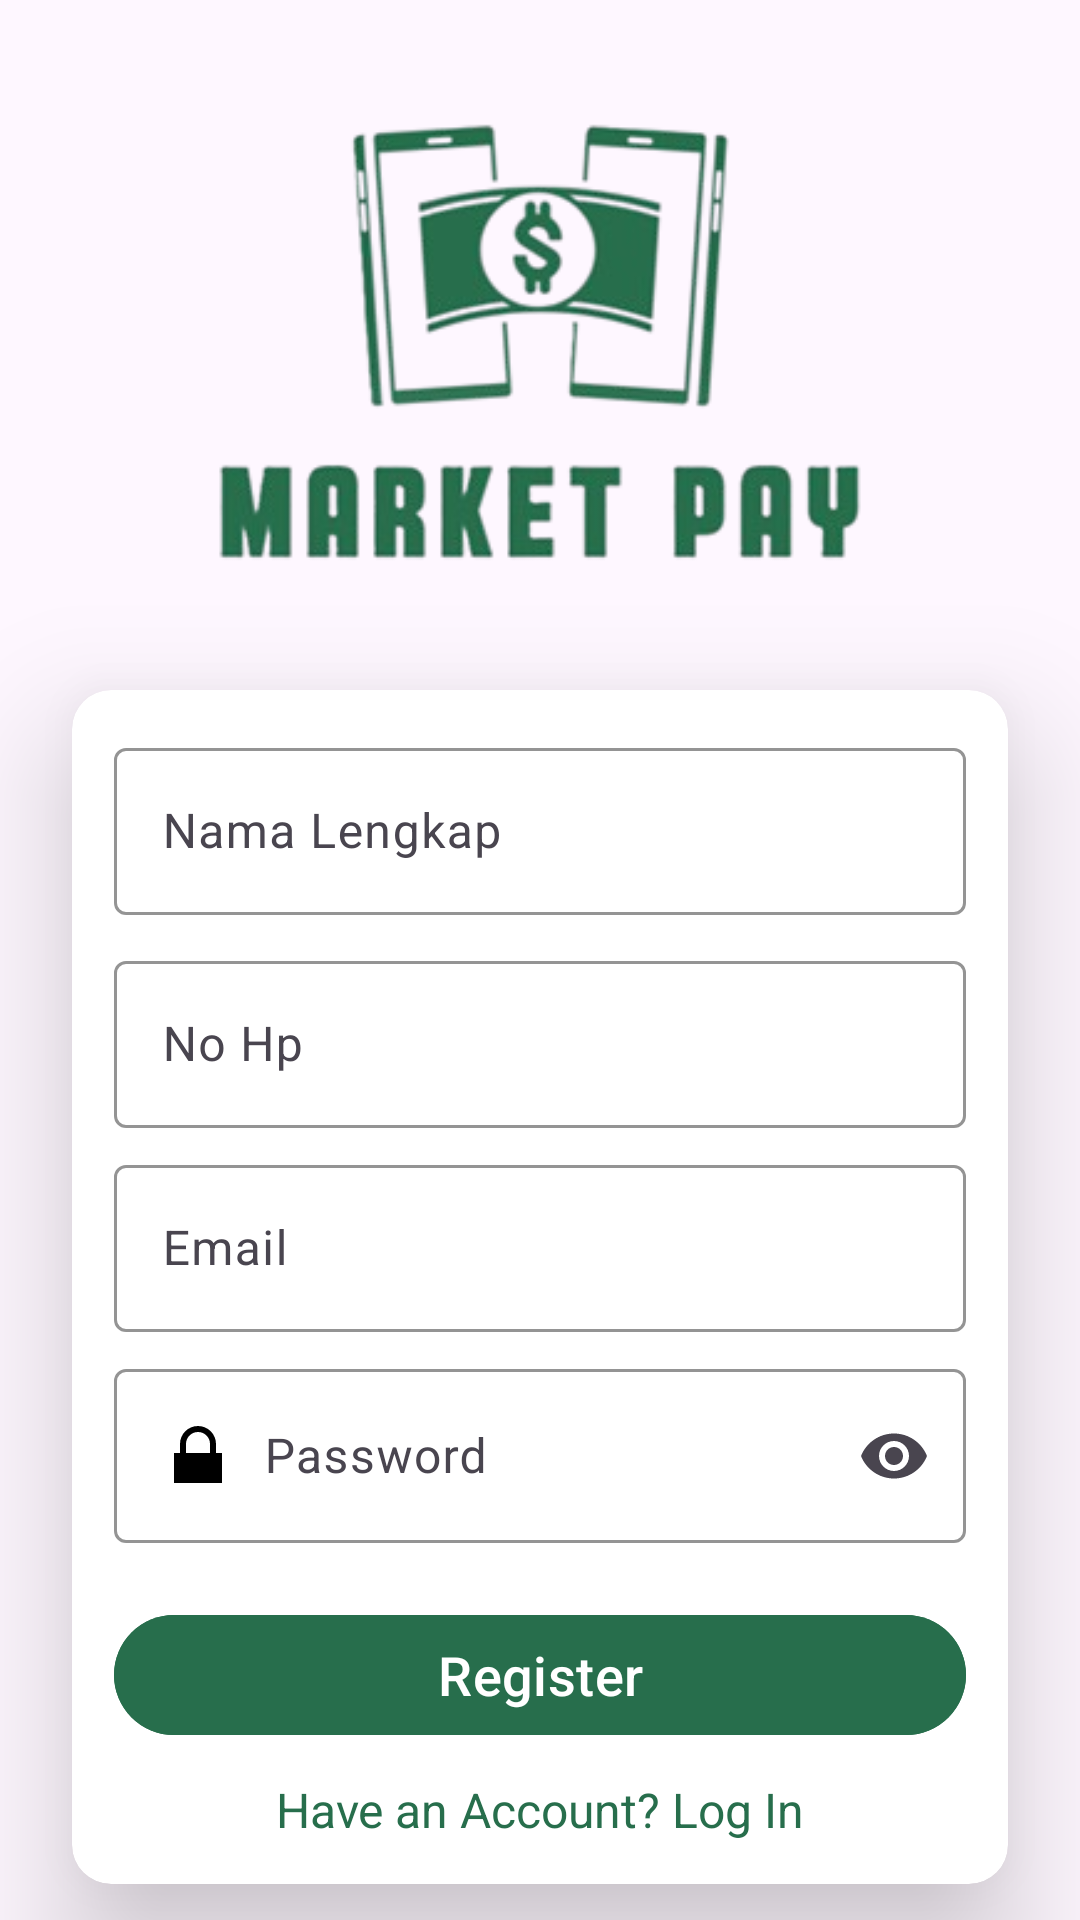

Reconstruct the res/layout file that produces this screen, plus the resources it refers to.
<!-- AndroidManifest.xml: application theme Base.Theme.MarketPay -->
<!-- res/layout/activity_signin.xml -->
<?xml version="1.0" encoding="utf-8"?>
<androidx.constraintlayout.widget.ConstraintLayout xmlns:android="http://schemas.android.com/apk/res/android"
    xmlns:app="http://schemas.android.com/apk/res-auto"
    xmlns:tools="http://schemas.android.com/tools"
    android:id="@+id/signin"
    android:layout_width="match_parent"
    android:layout_height="match_parent"
    tools:context=".view.SigninActivity">

    <ImageView
        android:id="@+id/imageView"
        android:layout_width="230dp"
        android:layout_height="230dp"
        android:contentDescription="@string/app_name"
        android:scaleType="fitCenter"
        android:src="@drawable/market_pay"
        app:layout_constraintEnd_toEndOf="parent"
        app:layout_constraintStart_toStartOf="parent"
        app:layout_constraintTop_toTopOf="parent" />

    <androidx.cardview.widget.CardView
        android:layout_width="match_parent"
        android:layout_height="wrap_content"
        android:layout_marginLeft="24dp"
        android:layout_marginRight="24dp"
        app:cardCornerRadius="13dp"
        app:cardElevation="26dp"
        app:layout_constraintEnd_toEndOf="parent"
        app:layout_constraintStart_toStartOf="parent"
        app:layout_constraintTop_toBottomOf="@id/imageView">

        <LinearLayout
            android:id="@+id/cardLogin"
            android:layout_width="match_parent"
            android:layout_height="wrap_content"
            android:orientation="vertical"
            android:padding="14dp">

            <com.google.android.material.textfield.TextInputLayout
                android:layout_width="match_parent"
                android:layout_height="wrap_content"
                android:hint="@string/nama_hint"
                app:boxStrokeColor="@color/green"
                app:hintTextColor="@color/green">

                <com.google.android.material.textfield.TextInputEditText
                    android:id="@+id/txtNamaLengkap"
                    android:layout_width="match_parent"
                    android:layout_height="wrap_content"
                    android:drawableStart="@drawable/ic_user"
                    android:drawablePadding="10dp"
                    android:inputType="text"
                    android:textColor="@color/black" />
            </com.google.android.material.textfield.TextInputLayout>

            <com.google.android.material.textfield.TextInputLayout
                android:layout_width="match_parent"
                android:layout_height="wrap_content"
                android:layout_marginTop="10dp"
                android:hint="@string/hp_hint"
                app:boxStrokeColor="@color/green"
                app:hintTextColor="@color/green">

                <com.google.android.material.textfield.TextInputEditText
                    android:id="@+id/txtNoHp"
                    android:layout_width="match_parent"
                    android:layout_height="wrap_content"
                    android:drawableStart="@drawable/ic_phone"
                    android:drawablePadding="10dp"
                    android:inputType="number"
                    android:maxLength="13"
                    android:textColor="@color/black"/>
            </com.google.android.material.textfield.TextInputLayout>

            <com.google.android.material.textfield.TextInputLayout
                android:layout_width="match_parent"
                android:layout_height="wrap_content"
                android:layout_marginTop="7dp"
                android:hint="@string/email_hint"
                app:boxStrokeColor="@color/green"
                app:hintTextColor="@color/green">

                <com.google.android.material.textfield.TextInputEditText
                    android:id="@+id/txtEmail"
                    android:layout_width="match_parent"
                    android:layout_height="wrap_content"
                    android:drawableStart="@drawable/ic_email"
                    android:drawablePadding="10dp"
                    android:inputType="textEmailAddress"
                    android:textColor="@color/black" />
            </com.google.android.material.textfield.TextInputLayout>

            <com.google.android.material.textfield.TextInputLayout
                android:layout_width="match_parent"
                android:layout_height="wrap_content"
                android:layout_marginTop="7dp"
                android:hint="@string/password_hint"
                app:endIconMode="password_toggle"
                app:boxStrokeColor="@color/green"
                app:hintTextColor="@color/green">

                <com.google.android.material.textfield.TextInputEditText
                    android:id="@+id/txtPassword"
                    android:layout_width="match_parent"
                    android:layout_height="wrap_content"
                    android:drawableStart="@drawable/ic_password"
                    android:drawablePadding="10dp"
                    android:inputType="textPassword"
                    android:textColor="@color/black" />
            </com.google.android.material.textfield.TextInputLayout>

            <com.google.android.material.button.MaterialButton
                android:id="@+id/btnRegister"
                android:layout_width="match_parent"
                android:layout_height="wrap_content"
                android:layout_marginTop="20dp"
                android:backgroundTint="@color/green"
                android:text="@string/signin"
                app:rippleColor="@color/white"
                android:textSize="18sp" />

            <LinearLayout
                android:layout_width="match_parent"
                android:layout_height="match_parent"
                android:layout_marginTop="10dp"
                android:orientation="horizontal">

                <TextView
                    android:id="@+id/txtLogin"
                    android:layout_width="wrap_content"
                    android:layout_height="wrap_content"
                    android:layout_weight="1"
                    android:text="@string/have_account"
                    android:textAlignment="center"
                    android:textColor="@color/green"
                    android:textSize="16sp" />
            </LinearLayout>


        </LinearLayout>
    </androidx.cardview.widget.CardView>

</androidx.constraintlayout.widget.ConstraintLayout>
<!-- resources referenced by this layout -->
<resources>
  <color name="black">#FF000000</color>
  <color name="green">#276e4c</color>
  <color name="white">#FFFFFFFF</color>
  <!-- drawable ic_password (drawable) -->
  <vector xmlns:android="http://schemas.android.com/apk/res/android"
      android:width="24dp"
      android:height="24dp"
      android:viewportWidth="24"
      android:viewportHeight="24">
      <path
          android:fillColor="#000000"
          android:pathData="M12,17a2,2 0,1 0,0 -4 2,2 0,0 0,0 4zm6,-6V8a6,6 0,0 0,-12 0v3H4v10h16V11h-2zM8,8a4,4 0,0 1,8 0v3H8V8z"/>
  </vector>
  <!-- drawable market_pay: png bitmap (drawable, 47885 bytes) -->
  <string name="app_name">Market Pay</string>
  <string name="email_hint">Email</string>
  <string name="have_account">Have an Account? Log In</string>
  <string name="hp_hint">No Hp</string>
  <string name="nama_hint">Nama Lengkap</string>
  <string name="password_hint">Password</string>
  <string name="signin">Register</string>
  <style name="Base.Theme.MarketPay" parent="Theme.Material3.DayNight.NoActionBar">
          <item name="android:statusBarColor">@color/green</item>
          <item name="android:windowLightStatusBar">false</item>
      </style>
</resources>
